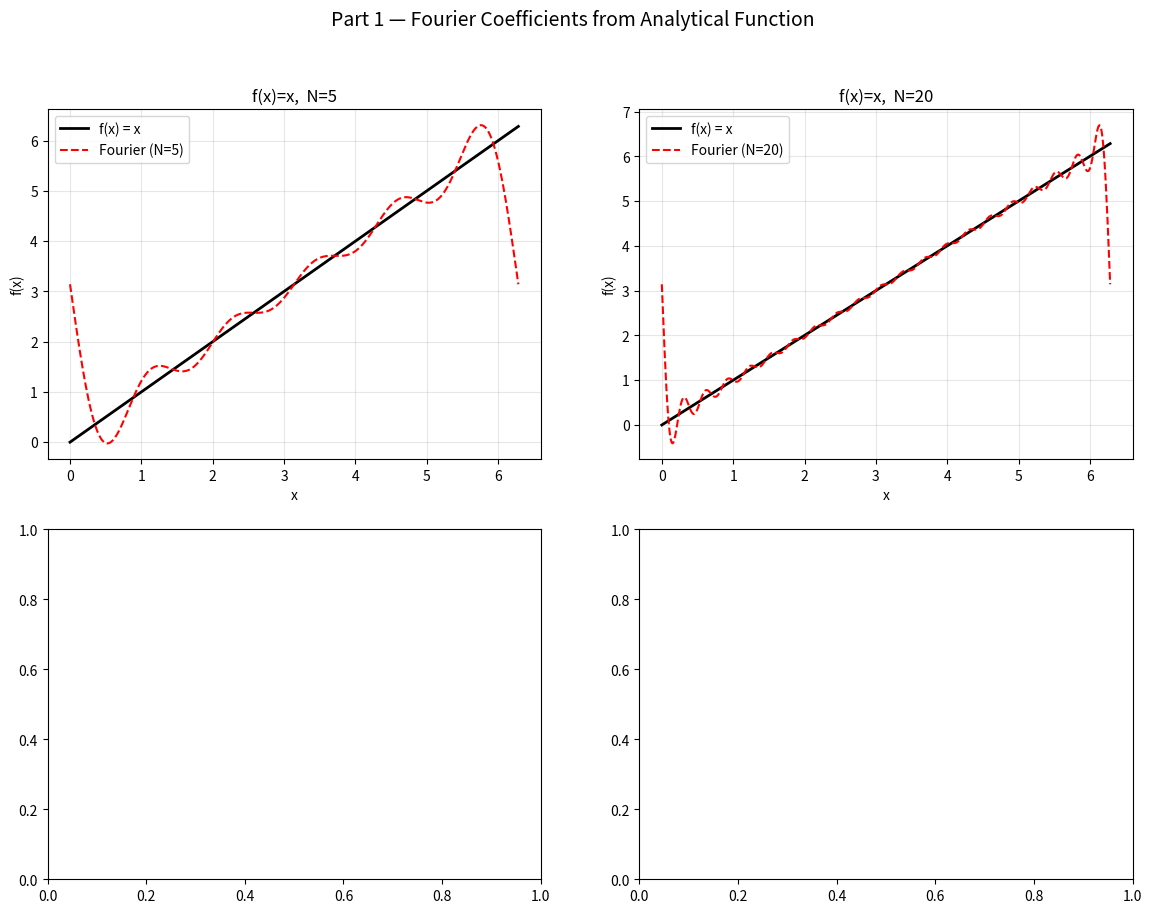

This chart was generated by the following Python code:
"""
Fourier Series Coefficients - Numerical Computation
====================================================
Part 1: Analytical function (numerical integration via Simpson's rule)
Part 2: Discrete time-series data (numerical sums)
Optional: FFT comparison
"""

import numpy as np
import matplotlib.pyplot as plt
from scipy.integrate import simpson


# ─────────────────────────────────────────────
#  PART 1: Analytical Function
# ─────────────────────────────────────────────

def compute_fourier_analytical(f, L, N, num_points=1000):
    """
    Compute Fourier coefficients a0, A_n, B_n for an analytically defined
    function f over [0, L] using Simpson's rule.

    Parameters
    ----------
    f          : callable  — the function f(x)
    L          : float     — period / domain length
    N          : int       — number of Fourier modes
    num_points : int       — integration resolution (must be even)

    Returns
    -------
    a0   : float
    A    : ndarray of shape (N,)  — sine coefficients
    B    : ndarray of shape (N,)  — cosine coefficients
    """
    if num_points % 2 != 0:
        num_points += 1                     # Simpson's rule needs even intervals

    x = np.linspace(0, L, num_points + 1)  # num_points+1 sample points
    fx = f(x)

    # a0
    a0 = (1 / L) * simpson(fx, x=x)

    A = np.zeros(N)
    B = np.zeros(N)

    for n in range(1, N + 1):
        omega_n = 2 * np.pi * n / L

        integrand_A = fx * np.sin(omega_n * x)
        integrand_B = fx * np.cos(omega_n * x)

        A[n - 1] = (2 / L) * simpson(integrand_A, x=x)
        B[n - 1] = (2 / L) * simpson(integrand_B, x=x)

    return a0, A, B


def reconstruct_fourier(x, L, a0, A, B):
    """Reconstruct f_N(x) from Fourier coefficients."""
    N = len(A)
    result = np.full_like(x, a0, dtype=float)
    for n in range(1, N + 1):
        omega_n = 2 * np.pi * n / L
        result += A[n - 1] * np.sin(omega_n * x) + B[n - 1] * np.cos(omega_n * x)
    return result


def part1_demo():
    """Run Part 1 for two test functions and plot results."""
    fig, axes = plt.subplots(2, 2, figsize=(14, 10))
    fig.suptitle("Part 1 — Fourier Coefficients from Analytical Function", fontsize=14)

    # ── Test function 1: f(x) = x on [0, 2π] ──────────────────────────────
    L1 = 2 * np.pi
    f1 = lambda x: x

    for col, N in enumerate([5, 20]):
        a0, A, B = compute_fourier_analytical(f1, L1, N)

        x_plot = np.linspace(0, L1, 500)
        f_exact = f1(x_plot)
        f_approx = reconstruct_fourier(x_plot, L1, a0, A, B)

        ax = axes[0, col]
        ax.plot(x_plot, f_exact,  'k-',  lw=2,   label='f(x) = x')
        ax.plot(x_plot, f_approx, 'r--', lw=1.5, label=f'Fourier (N={N})')
        ax.set_title(f"f(x)=x,  N={N}")
        ax.set_xlabel("x")
        ax.set_ylabel("f(x)")
        ax.legend()
        ax.grid(True, alpha=0.3)

        print(f"\n[f(x)=x, N={N}]  a0={a0:.4f}  "
              f"A[:3]={A[:3].round(4)}  B[:3]={B[:3].round(4)}")


if __name__ == "__main__":
    print("=" * 55)
    print(" PART 1: Fourier Coefficients — Analytical Function")
    print("=" * 55)
    part1_demo()

   
    
